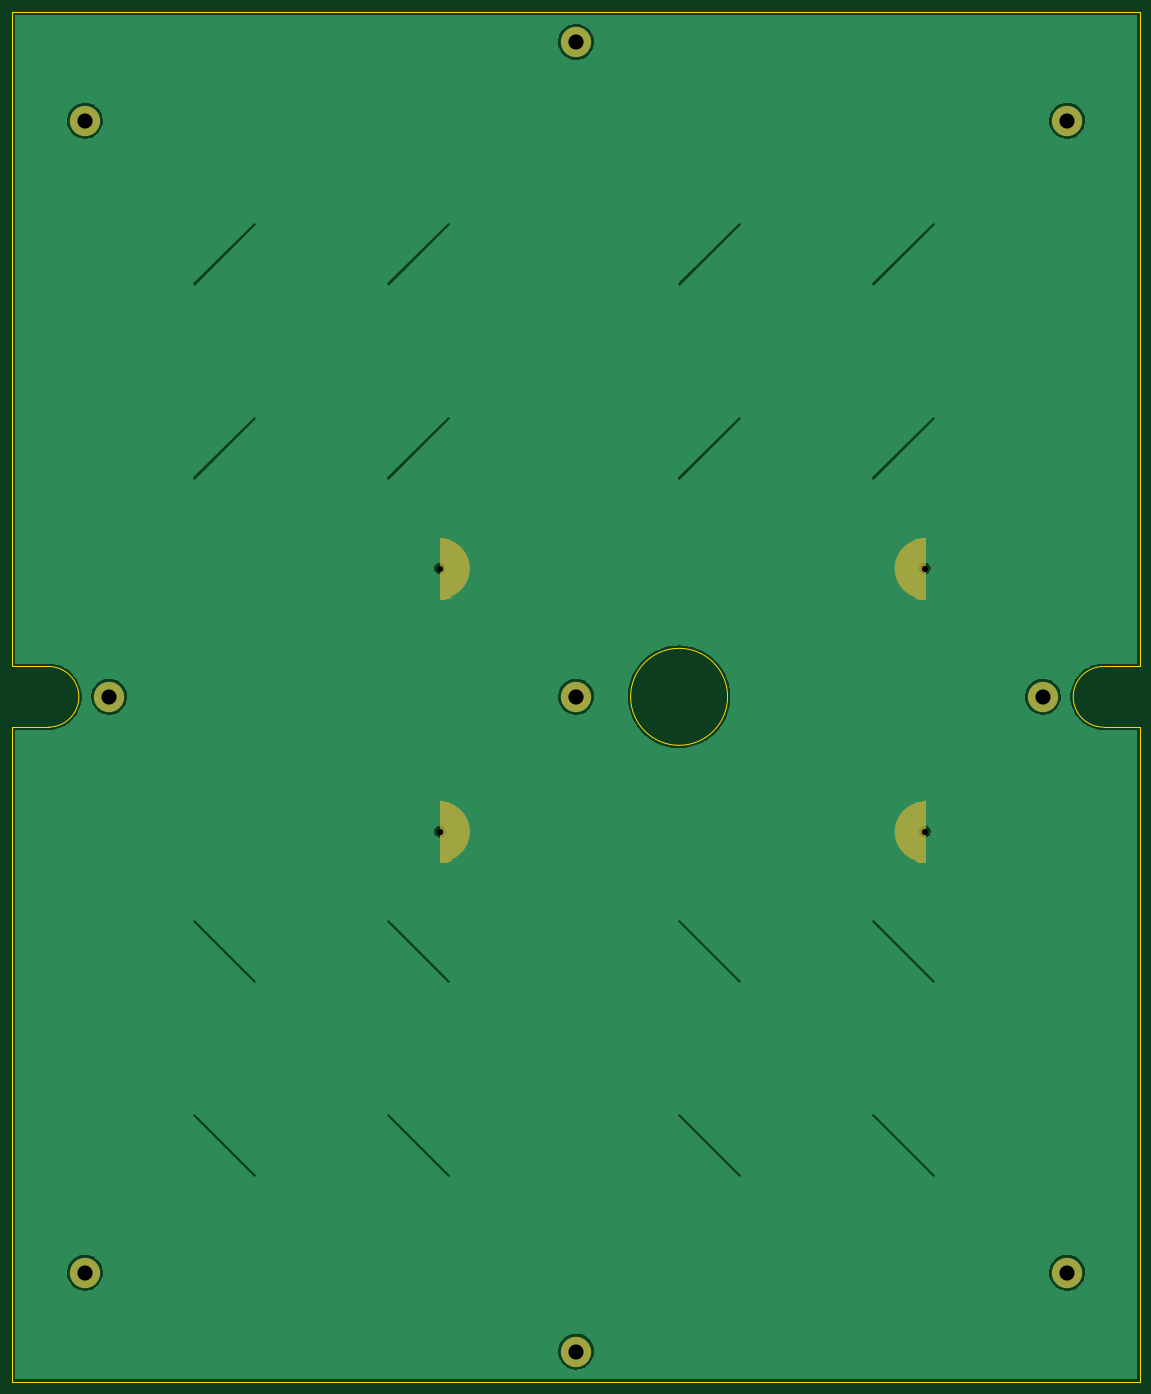
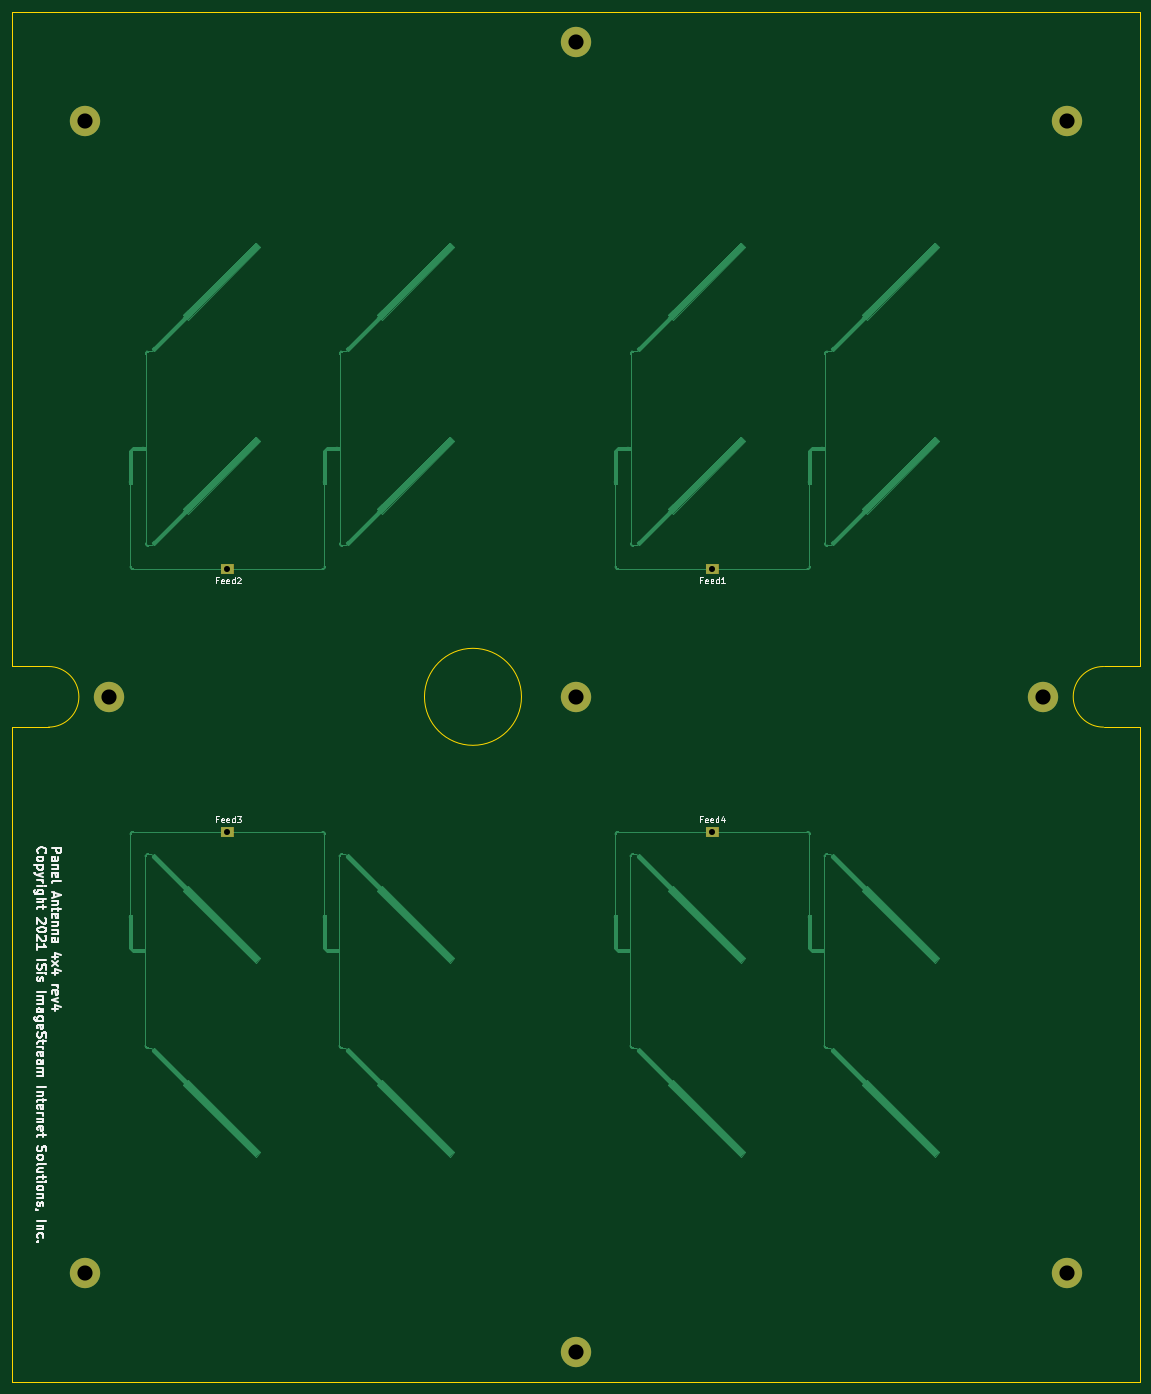
Circuit board: 10 layer files. Board 186.0 x 226.0 mm.
- bottom_copper: Feeds-B_Cu.gbr (54203 bytes)
- bottom_mask: Feeds-B_Mask.gbr (3392 bytes)
- paste: Feeds-B_Paste.gbr (524 bytes)
- bottom_silk: Feeds-B_Silkscreen.gbr (24657 bytes)
- outline: Feeds-Edge_Cuts.gbr (1261 bytes)
- top_copper: Feeds-F_Cu.gbr (117366 bytes)
- top_mask: Feeds-F_Mask.gbr (21015 bytes)
- paste: Feeds-F_Paste.gbr (524 bytes)
- top_silk: Feeds-F_Silkscreen.gbr (525 bytes)
- drill: Feeds.drl (670 bytes)

=== bottom_copper: Feeds-B_Cu.gbr (54203 bytes, source omitted) ===
=== bottom_mask: Feeds-B_Mask.gbr ===
%TF.GenerationSoftware,KiCad,Pcbnew,5.99.0-unknown-0a0935e0f3~125~ubuntu20.04.1*%
%TF.CreationDate,2021-03-31T20:14:15-05:00*%
%TF.ProjectId,Feeds,46656564-732e-46b6-9963-61645f706362,rev?*%
%TF.SameCoordinates,Original*%
%TF.FileFunction,Soldermask,Bot*%
%TF.FilePolarity,Negative*%
%FSLAX46Y46*%
G04 Gerber Fmt 4.6, Leading zero omitted, Abs format (unit mm)*
G04 Created by KiCad (PCBNEW 5.99.0-unknown-0a0935e0f3~125~ubuntu20.04.1) date 2021-03-31 20:14:15*
%MOMM*%
%LPD*%
G01*
G04 APERTURE LIST*
%ADD10C,0.000100*%
%ADD11C,1.565000*%
%ADD12C,5.000000*%
%ADD13C,2.900000*%
G04 APERTURE END LIST*
D10*
%TO.C,Feed2*%
X149518296Y-91063535D02*
X149518296Y-92627646D01*
X149518296Y-92627646D02*
X151517585Y-92627645D01*
X151517585Y-92627645D02*
X151517585Y-91063535D01*
X151517585Y-91063535D02*
X149518296Y-91063535D01*
G36*
X151517585Y-92627645D02*
G01*
X149518296Y-92627646D01*
X149518296Y-91063535D01*
X151517585Y-91063535D01*
X151517585Y-92627645D01*
G37*
X151517585Y-92627645D02*
X149518296Y-92627646D01*
X149518296Y-91063535D01*
X151517585Y-91063535D01*
X151517585Y-92627645D01*
%TO.C,Feed3*%
X149533296Y-134471485D02*
X149533296Y-136035596D01*
X149533296Y-136035596D02*
X151532585Y-136035595D01*
X151532585Y-136035595D02*
X151532585Y-134471485D01*
X151532585Y-134471485D02*
X149533296Y-134471485D01*
G36*
X151532585Y-136035595D02*
G01*
X149533296Y-136035596D01*
X149533296Y-134471485D01*
X151532585Y-134471485D01*
X151532585Y-136035595D01*
G37*
X151532585Y-136035595D02*
X149533296Y-136035596D01*
X149533296Y-134471485D01*
X151532585Y-134471485D01*
X151532585Y-136035595D01*
%TO.C,Feed1*%
X71513704Y-92628515D02*
X71513704Y-91064404D01*
X71513704Y-91064404D02*
X69514415Y-91064405D01*
X69514415Y-91064405D02*
X69514415Y-92628515D01*
X69514415Y-92628515D02*
X71513704Y-92628515D01*
G36*
X71513704Y-92628515D02*
G01*
X69514415Y-92628515D01*
X69514415Y-91064405D01*
X71513704Y-91064404D01*
X71513704Y-92628515D01*
G37*
X71513704Y-92628515D02*
X69514415Y-92628515D01*
X69514415Y-91064405D01*
X71513704Y-91064404D01*
X71513704Y-92628515D01*
%TO.C,Feed4*%
X71528704Y-136036465D02*
X71528704Y-134472354D01*
X71528704Y-134472354D02*
X69529415Y-134472355D01*
X69529415Y-134472355D02*
X69529415Y-136036465D01*
X69529415Y-136036465D02*
X71528704Y-136036465D01*
G36*
X71528704Y-136036465D02*
G01*
X69529415Y-136036465D01*
X69529415Y-134472355D01*
X71528704Y-134472354D01*
X71528704Y-136036465D01*
G37*
X71528704Y-136036465D02*
X69529415Y-136036465D01*
X69529415Y-134472355D01*
X71528704Y-134472354D01*
X71528704Y-136036465D01*
%TD*%
D11*
%TO.C,Feed2*%
X150516000Y-91846025D03*
%TD*%
%TO.C,Feed3*%
X150531000Y-135253975D03*
%TD*%
%TO.C,Feed1*%
X70516000Y-91846025D03*
%TD*%
%TO.C,Feed4*%
X70531000Y-135253975D03*
%TD*%
D12*
%TO.C,H10*%
X93000000Y-5000000D03*
D13*
X93000000Y-5000000D03*
%TD*%
%TO.C,H12*%
X170000000Y-113000000D03*
D12*
X170000000Y-113000000D03*
%TD*%
%TO.C,H12*%
X93000000Y-113000000D03*
D13*
X93000000Y-113000000D03*
%TD*%
D12*
%TO.C,H4*%
X174000000Y-208000000D03*
D13*
X174000000Y-208000000D03*
%TD*%
D12*
%TO.C,H9*%
X93000000Y-221000000D03*
D13*
X93000000Y-221000000D03*
%TD*%
D12*
%TO.C,H2*%
X174000000Y-18000000D03*
D13*
X174000000Y-18000000D03*
%TD*%
D12*
%TO.C,H3*%
X12000000Y-208000000D03*
D13*
X12000000Y-208000000D03*
%TD*%
%TO.C,H1*%
X12000000Y-18000000D03*
D12*
X12000000Y-18000000D03*
%TD*%
%TO.C,H11*%
X16000000Y-113000000D03*
D13*
X16000000Y-113000000D03*
%TD*%
M02*

=== paste: Feeds-B_Paste.gbr ===
%TF.GenerationSoftware,KiCad,Pcbnew,5.99.0-unknown-0a0935e0f3~125~ubuntu20.04.1*%
%TF.CreationDate,2021-03-31T20:14:14-05:00*%
%TF.ProjectId,Feeds,46656564-732e-46b6-9963-61645f706362,rev?*%
%TF.SameCoordinates,Original*%
%TF.FileFunction,Paste,Bot*%
%TF.FilePolarity,Positive*%
%FSLAX46Y46*%
G04 Gerber Fmt 4.6, Leading zero omitted, Abs format (unit mm)*
G04 Created by KiCad (PCBNEW 5.99.0-unknown-0a0935e0f3~125~ubuntu20.04.1) date 2021-03-31 20:14:14*
%MOMM*%
%LPD*%
G01*
G04 APERTURE LIST*
G04 APERTURE END LIST*
M02*

=== bottom_silk: Feeds-B_Silkscreen.gbr (24657 bytes, source omitted) ===
=== outline: Feeds-Edge_Cuts.gbr ===
%TF.GenerationSoftware,KiCad,Pcbnew,5.99.0-unknown-0a0935e0f3~125~ubuntu20.04.1*%
%TF.CreationDate,2021-03-31T20:14:15-05:00*%
%TF.ProjectId,Feeds,46656564-732e-46b6-9963-61645f706362,rev?*%
%TF.SameCoordinates,Original*%
%TF.FileFunction,Profile,NP*%
%FSLAX46Y46*%
G04 Gerber Fmt 4.6, Leading zero omitted, Abs format (unit mm)*
G04 Created by KiCad (PCBNEW 5.99.0-unknown-0a0935e0f3~125~ubuntu20.04.1) date 2021-03-31 20:14:15*
%MOMM*%
%LPD*%
G01*
G04 APERTURE LIST*
%TA.AperFunction,Profile*%
%ADD10C,0.100000*%
%TD*%
%TA.AperFunction,Profile*%
%ADD11C,0.001000*%
%TD*%
G04 APERTURE END LIST*
D10*
X6000000Y-118000000D02*
X0Y-118000000D01*
X186000000Y-118000000D02*
X186000000Y-226000000D01*
X180000000Y-108000000D02*
X186000000Y-108000000D01*
D11*
X118000000Y-113000000D02*
G75*
G03*
X118000000Y-113000000I-8000000J0D01*
G01*
D10*
X0Y0D02*
X186000000Y0D01*
X6000000Y-108000000D02*
G75*
G02*
X6000000Y-118000000I0J-5000000D01*
G01*
X0Y-226000000D02*
X0Y-118000000D01*
X180000000Y-118000000D02*
G75*
G02*
X180000000Y-108000000I0J5000000D01*
G01*
X180000000Y-118000000D02*
X186000000Y-118000000D01*
X0Y-108000000D02*
X0Y0D01*
X0Y-226000000D02*
X186000000Y-226000000D01*
X6000000Y-108000000D02*
X0Y-108000000D01*
X186000000Y0D02*
X186000000Y-108000000D01*
M02*

=== top_copper: Feeds-F_Cu.gbr (117366 bytes, source omitted) ===
=== top_mask: Feeds-F_Mask.gbr (21015 bytes, source omitted) ===
=== paste: Feeds-F_Paste.gbr ===
%TF.GenerationSoftware,KiCad,Pcbnew,5.99.0-unknown-0a0935e0f3~125~ubuntu20.04.1*%
%TF.CreationDate,2021-03-31T20:14:14-05:00*%
%TF.ProjectId,Feeds,46656564-732e-46b6-9963-61645f706362,rev?*%
%TF.SameCoordinates,Original*%
%TF.FileFunction,Paste,Top*%
%TF.FilePolarity,Positive*%
%FSLAX46Y46*%
G04 Gerber Fmt 4.6, Leading zero omitted, Abs format (unit mm)*
G04 Created by KiCad (PCBNEW 5.99.0-unknown-0a0935e0f3~125~ubuntu20.04.1) date 2021-03-31 20:14:14*
%MOMM*%
%LPD*%
G01*
G04 APERTURE LIST*
G04 APERTURE END LIST*
M02*

=== top_silk: Feeds-F_Silkscreen.gbr ===
%TF.GenerationSoftware,KiCad,Pcbnew,5.99.0-unknown-0a0935e0f3~125~ubuntu20.04.1*%
%TF.CreationDate,2021-03-31T20:14:14-05:00*%
%TF.ProjectId,Feeds,46656564-732e-46b6-9963-61645f706362,rev?*%
%TF.SameCoordinates,Original*%
%TF.FileFunction,Legend,Top*%
%TF.FilePolarity,Positive*%
%FSLAX46Y46*%
G04 Gerber Fmt 4.6, Leading zero omitted, Abs format (unit mm)*
G04 Created by KiCad (PCBNEW 5.99.0-unknown-0a0935e0f3~125~ubuntu20.04.1) date 2021-03-31 20:14:14*
%MOMM*%
%LPD*%
G01*
G04 APERTURE LIST*
G04 APERTURE END LIST*
M02*

=== drill: Feeds.drl ===
M48
; DRILL file {KiCad 5.99.0-unknown-0a0935e0f3~125~ubuntu20.04.1} date Wed Mar 31 20:14:09 2021
; FORMAT={-:-/ absolute / inch / decimal}
; #@! TF.CreationDate,2021-03-31T20:14:09-05:00
; #@! TF.GenerationSoftware,Kicad,Pcbnew,5.99.0-unknown-0a0935e0f3~125~ubuntu20.04.1
; #@! TF.FileFunction,MixedPlating,1,2
FMAT,2
INCH
; #@! TA.AperFunction,ComponentDrill,Plated,PTH
T1C0.0984
; #@! TA.AperFunction,ComponentDrill,NonPlated,NPTH
T2C0.0394
%
G90
G05
T1
X0.4724Y-0.7087
X0.4724Y-8.189
X0.6299Y-4.4488
X3.6614Y-0.1969
X3.6614Y-4.4488
X3.6614Y-8.7008
X6.6929Y-4.4488
X6.8504Y-0.7087
X6.8504Y-8.189
T2
X2.7762Y-3.616
X2.7768Y-5.325
X5.9258Y-3.616
X5.9264Y-5.325
T0
M30
